Run: headless pygame with SDL's dummy video driver; simulated clock (each Clock.tick advances the game by its frame time, no real sleeping); random seed 0; keys injected as events and as key.get_pressed() state; no mouse input.
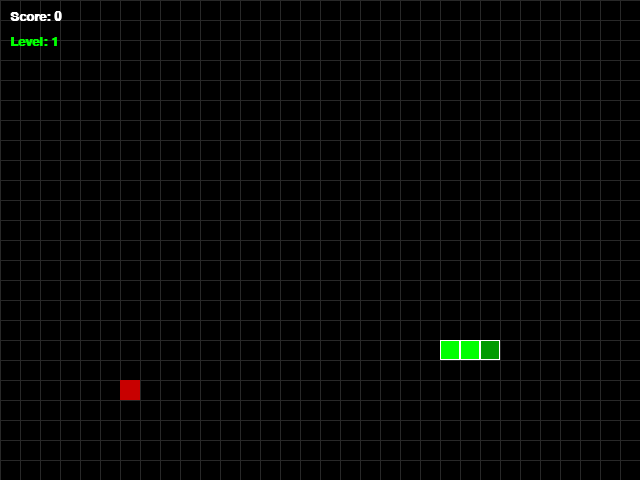
Frame 1 of 4 · flips 1–60 · no input
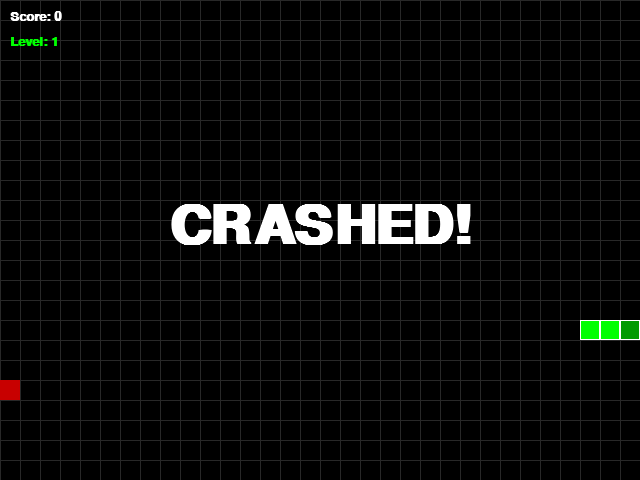
Frame 2 of 4 · flips 61–180 · tapped SPACE, RETURN · held RIGHT (→), D
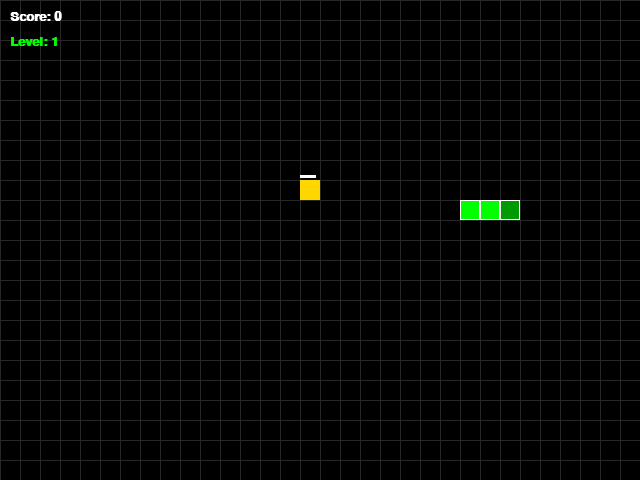
Frame 3 of 4 · flips 181–300 · held DOWN (↓), S
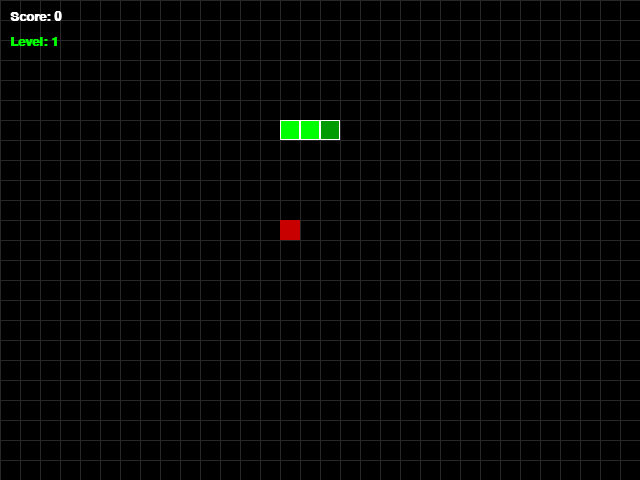
Frame 4 of 4 · flips 301–420 · held LEFT (←), A, UP (↑), W

The pygame program that drew these frames:

import pygame, sys, random

# Константы
SCREEN_WIDTH, SCREEN_HEIGHT = 640, 480
CELL_SIZE = 20
CELL_WIDTH = SCREEN_WIDTH // CELL_SIZE
CELL_HEIGHT = SCREEN_HEIGHT // CELL_SIZE

# Цвета
WHITE = (255, 255, 255)
BLACK = (0, 0, 0)
RED   = (200, 0, 0)      # Обычная еда
GOLD  = (255, 215, 0)    # Супер-еда
GREEN = (0, 255, 0)
DARK_GREEN = (0, 155, 0)
GRAY  = (40, 40, 40)

class SnakeGame:
    def __init__(self):
        pygame.init()
        self.screen = pygame.display.set_mode((SCREEN_WIDTH, SCREEN_HEIGHT))
        pygame.display.set_caption("Ssssssnake: Power-ups & Timers")
        self.clock = pygame.time.Clock()
        self.font = pygame.font.SysFont("Arial", 20, bold=True)
        self.reset_game()

    def reset_game(self):
        """Сброс всех параметров игры"""
        start_x = random.randint(5, CELL_WIDTH - 6)
        start_y = random.randint(5, CELL_HEIGHT - 6)
        self.snake = [
            pygame.Vector2(start_x, start_y),
            pygame.Vector2(start_x - 1, start_y),
            pygame.Vector2(start_x - 2, start_y)
        ]
        self.direction = pygame.Vector2(1, 0)
        
        self.score = 0
        self.level = 1
        self.current_fps = 10
        self.foods_per_level = 5
        
        self.spawn_food()

    def spawn_food(self):
        """Создание еды с весом и таймером"""
        while True:
            pos = pygame.Vector2(
                random.randint(0, CELL_WIDTH - 1),
                random.randint(0, CELL_HEIGHT - 1)
            )
            if pos not in self.snake:
                break
        
        # Определяем тип еды (20% шанс на золотую еду)
        if random.random() < 0.2:
            self.food = {
                "pos": pos,
                "color": GOLD,
                "weight": 3,
                "timer": 5000, # Исчезнет через 5 секунд (в миллисекундах)
                "is_special": True
            }
        else:
            self.food = {
                "pos": pos,
                "color": RED,
                "weight": 1,
                "timer": None, # Обычная еда не исчезает
                "is_special": False
            }
        
        # Засекаем время появления
        self.food_spawn_time = pygame.time.get_ticks()

    def draw_elements(self):
        """Отрисовка сетки, еды и змейки"""
        for x in range(0, SCREEN_WIDTH, CELL_SIZE):
            pygame.draw.line(self.screen, GRAY, (x, 0), (x, SCREEN_HEIGHT))
        for y in range(0, SCREEN_HEIGHT, CELL_SIZE):
            pygame.draw.line(self.screen, GRAY, (0, y), (SCREEN_WIDTH, y))
            
        # Отрисовка еды
        f_pos = self.food["pos"]
        food_rect = pygame.Rect(f_pos.x * CELL_SIZE, f_pos.y * CELL_SIZE, CELL_SIZE, CELL_SIZE)
        pygame.draw.rect(self.screen, self.food["color"], food_rect)

        # Отрисовка таймера для золотой еды
        if self.food["is_special"]:
            time_left = self.food["timer"] - (pygame.time.get_ticks() - self.food_spawn_time)
            if time_left > 0:
                # Рисуем полоску времени над едой
                timer_width = (time_left / self.food["timer"]) * CELL_SIZE
                pygame.draw.rect(self.screen, WHITE, (f_pos.x * CELL_SIZE, f_pos.y * CELL_SIZE - 5, timer_width, 3))

        # Отрисовка змейки
        for index, block in enumerate(self.snake):
            rect = pygame.Rect(block.x * CELL_SIZE, block.y * CELL_SIZE, CELL_SIZE, CELL_SIZE)
            color = DARK_GREEN if index == 0 else GREEN
            pygame.draw.rect(self.screen, color, rect)
            pygame.draw.rect(self.screen, WHITE, rect, 1)

    def update(self):
        """Логика перемещения, поедания и уровней"""
        
        # Проверка таймера еды
        if self.food["is_special"]:
            elapsed = pygame.time.get_ticks() - self.food_spawn_time
            if elapsed > self.food["timer"]:
                self.spawn_food() # Еда исчезла, создаем новую
                return

        new_head = self.snake[0] + self.direction

        # Проверка столкновений
        if not (0 <= new_head.x < CELL_WIDTH and 0 <= new_head.y < CELL_HEIGHT) or new_head in self.snake:
            self.game_over_logic()
            return

        self.snake.insert(0, new_head)

        # Поедание еды
        if new_head == self.food["pos"]:
            self.score += self.food["weight"] # Учитываем вес еды
            
            # Повышение уровня
            if self.score // self.foods_per_level > self.level - 1:
                self.level += 1
                self.current_fps += 2
            
            self.spawn_food()
        else:
            self.snake.pop()
        
    def game_over_logic(self):
        font_big = pygame.font.SysFont("Arial", 80, bold=True)
        text = font_big.render("CRASHED!", True, WHITE)
        self.screen.blit(text, (SCREEN_WIDTH // 2 - text.get_width() // 2, SCREEN_HEIGHT // 2 - 40))
        pygame.display.update()
        pygame.time.delay(2000)
        self.reset_game()

    def run(self):
        """Главный цикл управления"""
        while True:
            for event in pygame.event.get():
                if event.type == pygame.QUIT:
                    pygame.quit()
                    sys.exit()
                
                if event.type == pygame.KEYDOWN:
                    if event.key in [pygame.K_UP, pygame.K_w] and self.direction.y != 1:
                        self.direction = pygame.Vector2(0, -1)
                    elif event.key in [pygame.K_DOWN, pygame.K_s] and self.direction.y != -1:
                        self.direction = pygame.Vector2(0, 1)
                    elif event.key in [pygame.K_LEFT, pygame.K_a] and self.direction.x != 1:
                        self.direction = pygame.Vector2(-1, 0)
                    elif event.key in [pygame.K_RIGHT, pygame.K_d] and self.direction.x != -1:
                        self.direction = pygame.Vector2(1, 0)

            self.update()
            self.screen.fill(BLACK)
            self.draw_elements()
            
            # Отображение данных
            score_surf = self.font.render(f"Score: {self.score}", True, WHITE)
            level_surf = self.font.render(f"Level: {self.level}", True, GREEN)
            self.screen.blit(score_surf, (10, 10))
            self.screen.blit(level_surf, (10, 35))

            pygame.display.update()
            self.clock.tick(self.current_fps)

if __name__ == "__main__":
    game = SnakeGame()
    game.run()
